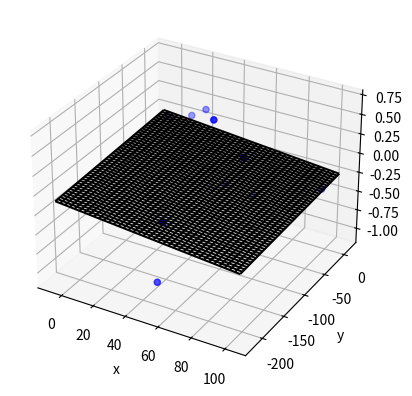

Write the Python code that produced this figure.
import matplotlib.pyplot as plt
from mpl_toolkits.mplot3d import Axes3D
import numpy as np

x = [0., 15.10, 73.80, 24.2, 54.5, 54.5, 42.40, 54.5, 44.20, 96.9]  # [x,...]
y = [0., 0., -99.90, 0., -94.50, -205.90, -177.2, 0., -27.30, 0.]  # [y,...]
z = [0., 0.0895, 0.3474, 0.2181, 0.6834, -0.0587, -1.0668, -0.7540, -0.5266, -0.4087]  # [z,...]

# x = np.asarray(x)
# y = np.asarray(y)
# z = np.asarray(z)
#
# sx = 90-np.rad2deg(np.arctan2(x, z))
# sy = np.rad2deg(np.arctan2(y, z))
#
# print(np.average(sx), sx)
# print(np.average(sy), sy)

# These constants are to create random data for the sake of this example
N_POINTS = 10
TARGET_X_SLOPE = 2
TARGET_y_SLOPE = 3
TARGET_OFFSET  = 5
EXTENTS = 5
NOISE = 5

# Create random data.
# In your solution, you would provide your own xs, ys, and zs data.
xs = x
ys = y
zs = z

# plot raw data
plt.figure()
ax = plt.subplot(111, projection='3d')
ax.scatter(xs, ys, zs, color='b')

# do fit
tmp_A = []
tmp_b = []
for i in range(len(xs)):
    tmp_A.append([xs[i], ys[i], 1])
    tmp_b.append(zs[i])
b = np.matrix(tmp_b).T
A = np.matrix(tmp_A)

# Manual solution
fit = (A.T * A).I * A.T * b
errors = b - A * fit
residual = np.linalg.norm(errors)

print("solution: %f x + %f y + %f = z" % (fit[0], fit[1], fit[2]))
print("errors: \n", errors)
print("residual:", residual)

# plot plane
xlim = ax.get_xlim()
ylim = ax.get_ylim()
X,Y = np.meshgrid(np.arange(xlim[0], xlim[1]),
                  np.arange(ylim[0], ylim[1]))
Z = np.zeros(X.shape)
for r in range(X.shape[0]):
    for c in range(X.shape[1]):
        Z[r,c] = fit[0] * X[r,c] + fit[1] * Y[r,c] + fit[2]
ax.plot_wireframe(X,Y,Z, color='k')

ax.set_xlabel('x')
ax.set_ylabel('y')
ax.set_zlabel('z')
plt.show()

